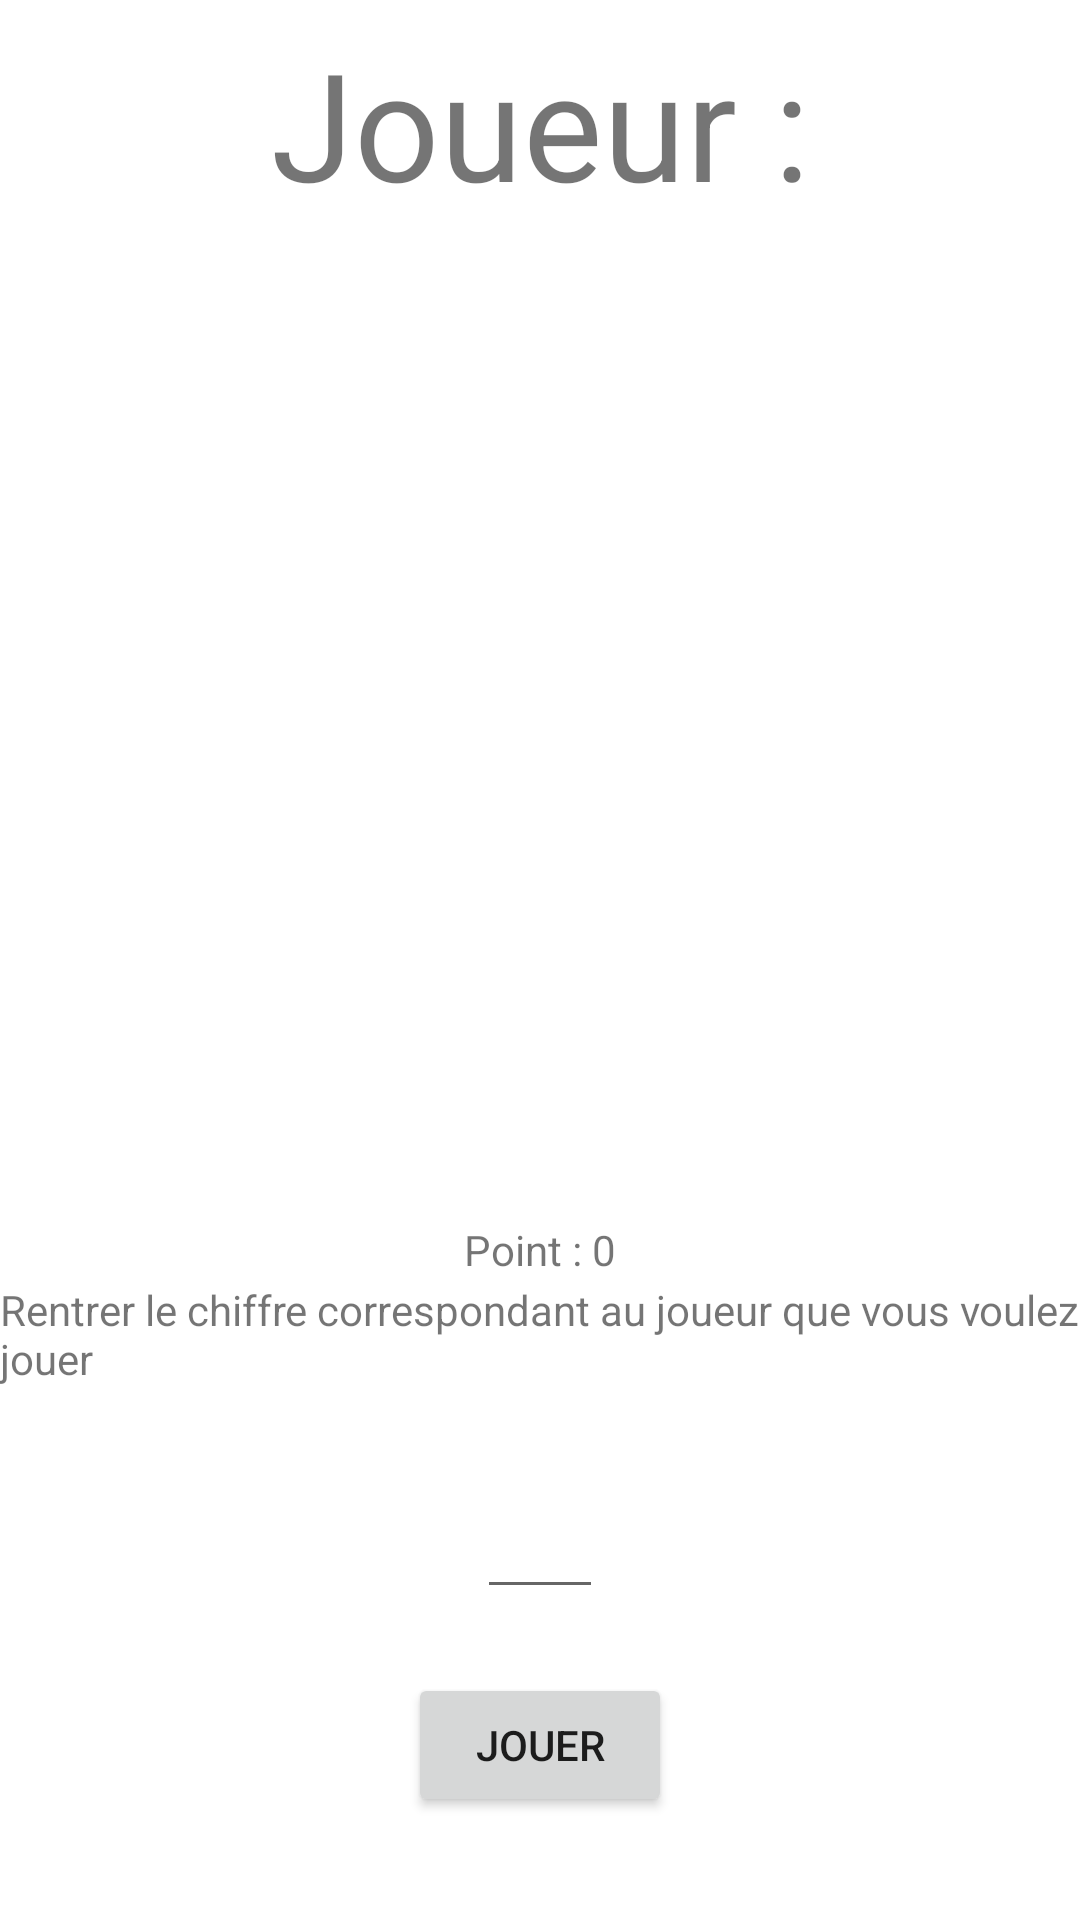

Produce the Android XML layout that renders to this screen, including the resource entries it uses.
<!-- AndroidManifest.xml: application theme Theme.MonApplication -->
<!-- res/layout/activity_player.xml -->
<?xml version="1.0" encoding="utf-8"?>
<androidx.constraintlayout.widget.ConstraintLayout xmlns:android="http://schemas.android.com/apk/res/android"
    xmlns:app="http://schemas.android.com/apk/res-auto"
    xmlns:tools="http://schemas.android.com/tools"
    android:layout_width="match_parent"
    android:layout_height="match_parent"
    tools:context=".Joueur">

    <TextView
        android:id="@+id/txtListePlayer"
        android:layout_width="413dp"
        android:layout_height="312dp"
        app:layout_constraintBottom_toBottomOf="parent"
        app:layout_constraintStart_toStartOf="parent"
        app:layout_constraintTop_toTopOf="parent"
        app:layout_constraintVertical_bias="0.25" />

    <EditText
        android:id="@+id/edtxtNumber"
        android:layout_width="wrap_content"
        android:layout_height="wrap_content"
        android:ems="2"
        android:inputType="number"
        app:layout_constraintBottom_toBottomOf="parent"
        app:layout_constraintEnd_toEndOf="parent"
        app:layout_constraintStart_toStartOf="parent"
        app:layout_constraintTop_toBottomOf="@+id/txtListePlayer"
        app:layout_constraintVertical_bias="0.494" />

    <Button
        android:id="@+id/btnPlay"
        android:layout_width="wrap_content"
        android:layout_height="wrap_content"
        android:text="Jouer"
        android:onClick="OnClickBtnOk"
        app:layout_constraintBottom_toBottomOf="parent"
        app:layout_constraintEnd_toEndOf="parent"
        app:layout_constraintStart_toStartOf="parent"
        app:layout_constraintTop_toBottomOf="@+id/edtxtNumber"
        app:layout_constraintVertical_bias="0.386" />

    <TextView
        android:id="@+id/txtquestion"
        android:layout_width="wrap_content"
        android:layout_height="wrap_content"
        android:text="Rentrer le chiffre correspondant au joueur que vous voulez jouer"
        app:layout_constraintBottom_toTopOf="@+id/edtxtNumber"
        app:layout_constraintEnd_toEndOf="parent"
        android:textSize="14dp"
        app:layout_constraintStart_toStartOf="parent"
        app:layout_constraintTop_toBottomOf="@+id/txtListePlayer" />

    <TextView
        android:id="@+id/txtTitreplayer"
        android:layout_width="wrap_content"
        android:layout_height="wrap_content"
        android:text="Joueur :"
        android:textSize="50dp"
        app:layout_constraintBottom_toTopOf="@+id/txtListePlayer"
        app:layout_constraintEnd_toEndOf="parent"
        app:layout_constraintStart_toStartOf="parent"
        app:layout_constraintTop_toTopOf="parent" />

    <TextView
        android:id="@+id/tvPointpJoueur"
        android:layout_width="wrap_content"
        android:layout_height="wrap_content"
        android:layout_marginTop="12dp"
        android:text="Point : 0"
        app:layout_constraintBottom_toTopOf="@+id/txtquestion"
        app:layout_constraintEnd_toEndOf="parent"
        app:layout_constraintStart_toStartOf="parent"
        app:layout_constraintTop_toBottomOf="@+id/txtListePlayer" />

</androidx.constraintlayout.widget.ConstraintLayout>
<!-- resources referenced by this layout -->
<resources>
  <style name="Theme.MonApplication" parent="Theme.MaterialComponents.DayNight.DarkActionBar">
          
          <item name="colorPrimary">@color/purple_500</item>
          <item name="colorPrimaryVariant">@color/purple_700</item>
          <item name="colorOnPrimary">@color/white</item>
          
          <item name="colorSecondary">@color/teal_200</item>
          <item name="colorSecondaryVariant">@color/teal_700</item>
          <item name="colorOnSecondary">@color/black</item>
          
          <item name="android:statusBarColor">?attr/colorPrimaryVariant</item>
          
      </style>
  <!-- not gathered from this repository: default colours our renderer supplied (Android Studio template values) -->
  <color name="purple_500">#FF6200EE</color>
  <color name="purple_700">#FF3700B3</color>
  <color name="teal_200">#FF03DAC5</color>
  <color name="teal_700">#FF018786</color>
  <color name="black">#FF000000</color>
  <color name="white">#FFFFFFFF</color>
</resources>
